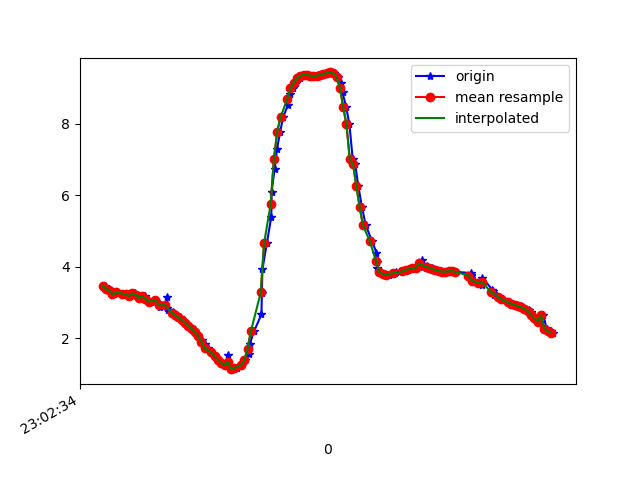

Data behind this chart, as committed beside it:
1617836555112, 532198670885403, 3.470106, -4.8887477, 7.7523236
1617836555137, 532198690116173, 3.383, -5.052, 7.686
1617836555148, 532198709346943, 3.345, -5.025, 7.72
1617836555167, 532198728577713, 3.228, -5.079, 7.734
1617836555189, 532198747808483, 3.284, -5.029, 7.743
1617836555225, 532198767039253, 3.253, -4.965, 7.798
1617836555241, 532198786270023, 3.233, -5.077, 7.734
1617836555258, 532198805500793, 3.233, -4.975, 7.8
1617836555261, 532198824731563, 3.182, -4.945, 7.84
1617836555297, 532198843962333, 3.26, -4.979, 7.786
1617836555300, 532198863193103, 3.225, -4.913, 7.843
1617836555338, 532198882423873, 3.134, -4.964, 7.847
1617836555355, 532198901654643, 3.175, -4.979, 7.821
1617836555375, 532198920885413, 3.107, -4.95, 7.867
1617836555393, 532198940116183, 3.03, -5.045, 7.836
1617836555420, 532198959346953, 3.062, -5.04, 7.827
1617836555444, 532198978577723, 2.987, -5.015, 7.872
1617836555446, 532198997808493, 2.872, -5.143, 7.832
1617836555490, 532199017039263, 2.842, -5.19, 7.812
1617836555492, 532199036270033, 3.162, -4.528, 8.095
1617836555495, 532199055500803, 2.783, -5.126, 7.876
1617836555528, 532199074731573, 2.742, -5.116, 7.896
1617836555531, 532199093962343, 2.696, -5.11, 7.916
1617836555547, 532199113193113, 2.645, -5.117, 7.928
1617836555572, 532199132423883, 2.585, -5.132, 7.939
1617836555585, 532199151654653, 2.515, -5.149, 7.95
1617836555603, 532199170885423, 2.439, -5.171, 7.959
1617836555623, 532199190116193, 2.356, -5.2, 7.966
1617836555642, 532199209346963, 2.268, -5.237, 7.967
1617836555661, 532199228577733, 2.171, -5.285, 7.962
1617836555680, 532199247808503, 2.066, -5.332, 7.959
1617836555701, 532199267039273, 1.957, -5.361, 7.967
1617836555719, 532199286270043, 1.839, -5.382, 7.981
1617836555737, 532199305500813, 1.72, -5.408, 7.99
1617836555761, 532199324731583, 1.606, -5.437, 7.994
1617836555780, 532199343962353, 1.495, -5.463, 7.997
1617836555801, 532199363193123, 1.398, -5.483, 8.002
1617836555824, 532199382423893, 1.314, -5.5, 8.004
1617836555845, 532199401654663, 1.249, -5.526, 7.997
1617836555863, 532199420885433, 1.53, -5.626, 7.877
1617836555876, 532199440116203, 1.154, -5.6, 7.959
1617836555896, 532199459346973, 1.14, -5.649, 7.926
1617836555916, 532199478577743, 1.172, -5.703, 7.883
1617836555945, 532199497808513, 1.253, -5.73, 7.851
1617836555965, 532199517039283, 1.385, -5.679, 7.866
1617836555990, 532199536270053, 1.577, -5.526, 7.938
1617836555993, 532199555500823, 1.843, -5.265, 8.057
1617836556019, 532199574731593, 2.197, -4.902, 8.196
1617836556064, 532199593962363, 2.669, -4.455, 8.311
1617836556067, 532199613193133, 3.257, -3.896, 8.382
1617836556070, 532199632546567, 3.927, -3.203, 8.388
1617836556097, 532199651777337, 4.655, -2.446, 8.27
1617836556124, 532199671008107, 5.399, -1.703, 7.999
1617836556126, 532199690238877, 6.105, -1.002, 7.601
1617836556144, 532199709469647, 6.743, -0.3488, 7.103
1617836556159, 532199728700417, 7.304, 0.2346, 6.53
1617836556178, 532199747931187, 7.783, 0.7281, 5.911
1617836556196, 532199767161957, 8.185, 1.116, 5.273
1617836556224, 532199786392727, 8.517, 1.417, 4.637
1617836556237, 532199805623497, 8.845, 2.255, 3.567
1617836556257, 532199824854267, 8.991, 2.087, 3.294
... 82 more rows
